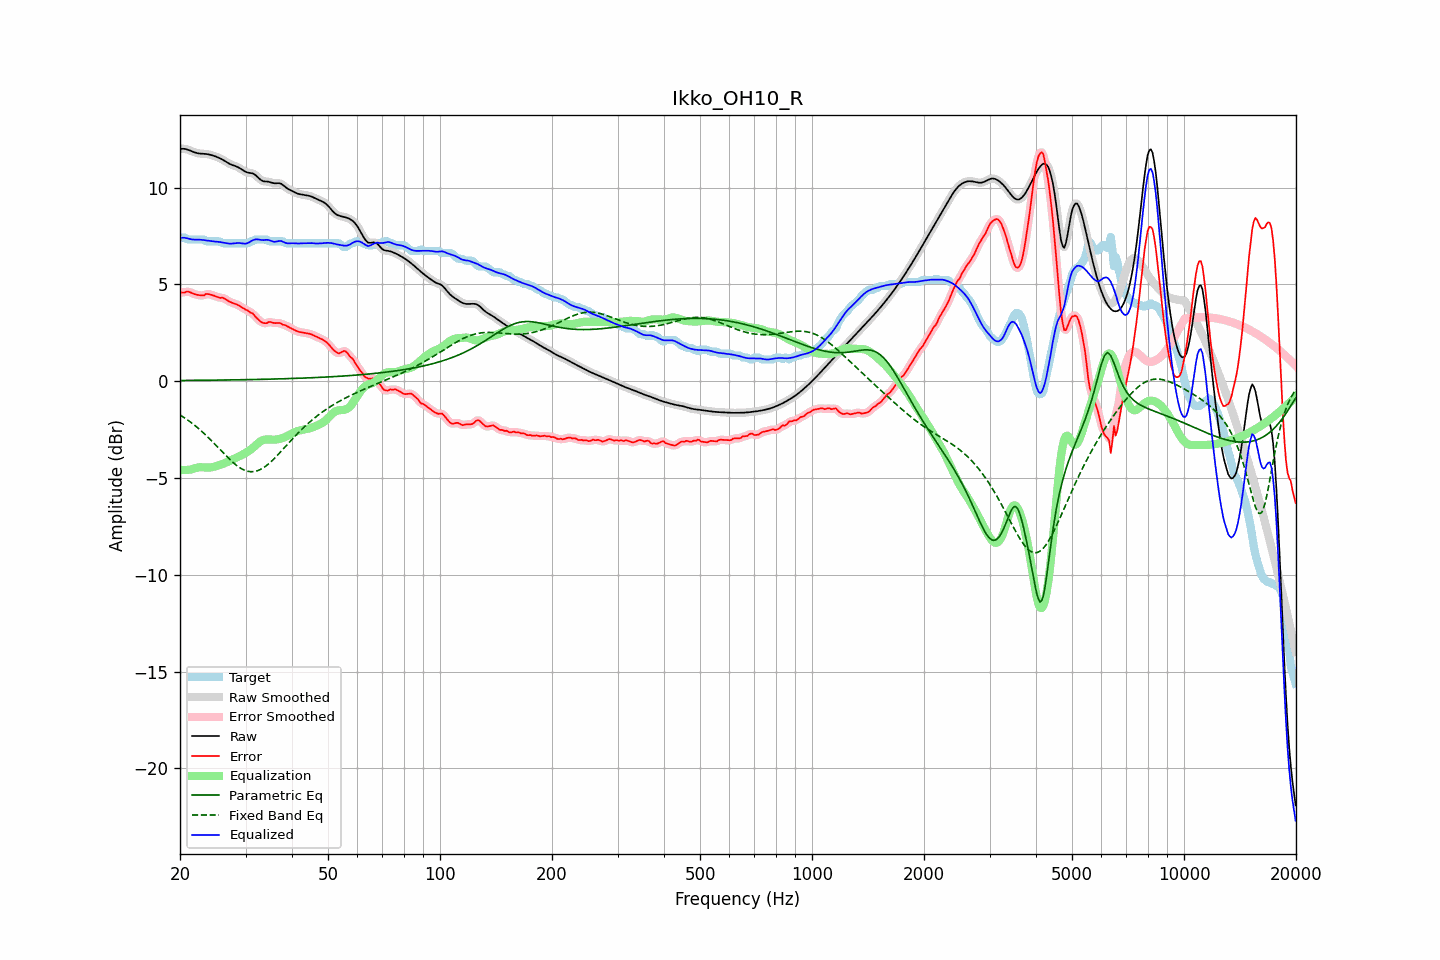

Values plotted in this chart, from the file beside it:
frequency, raw, error, smoothed, error_smoothed, equalization, parametric_eq, fixed_band_eq, equalized_raw, equalized_smoothed, target
20.00, 11.99, 4.57, 11.99, 4.56, -4.58, 0.03, -1.74, 7.41, 7.41, 7.42
20.20, 12.00, 4.58, 12.00, 4.58, -4.59, 0.03, -1.80, 7.41, 7.41, 7.42
20.40, 12.00, 4.58, 12.00, 4.59, -4.59, 0.04, -1.85, 7.41, 7.41, 7.42
20.61, 12.00, 4.58, 11.99, 4.60, -4.59, 0.04, -1.91, 7.40, 7.40, 7.42
20.81, 11.98, 4.63, 11.98, 4.61, -4.59, 0.04, -1.96, 7.39, 7.39, 7.35
21.02, 11.95, 4.63, 11.95, 4.62, -4.58, 0.04, -2.02, 7.37, 7.37, 7.32
21.23, 11.92, 4.60, 11.92, 4.60, -4.57, 0.04, -2.08, 7.35, 7.35, 7.32
21.44, 11.88, 4.56, 11.88, 4.57, -4.56, 0.04, -2.14, 7.32, 7.32, 7.32
21.66, 11.85, 4.53, 11.85, 4.53, -4.53, 0.04, -2.21, 7.32, 7.32, 7.32
21.87, 11.82, 4.50, 11.82, 4.50, -4.51, 0.04, -2.27, 7.31, 7.31, 7.32
22.09, 11.79, 4.47, 11.79, 4.47, -4.48, 0.04, -2.34, 7.31, 7.31, 7.32
22.31, 11.77, 4.45, 11.77, 4.45, -4.46, 0.04, -2.41, 7.31, 7.31, 7.32
22.54, 11.76, 4.44, 11.76, 4.44, -4.45, 0.04, -2.48, 7.31, 7.31, 7.32
22.76, 11.75, 4.43, 11.75, 4.42, -4.45, 0.04, -2.55, 7.30, 7.30, 7.32
22.99, 11.75, 4.43, 11.75, 4.43, -4.45, 0.04, -2.63, 7.29, 7.29, 7.32
23.22, 11.74, 4.43, 11.74, 4.45, -4.46, 0.05, -2.71, 7.28, 7.28, 7.31
23.45, 11.73, 4.50, 11.73, 4.48, -4.47, 0.05, -2.78, 7.27, 7.27, 7.24
23.69, 11.72, 4.50, 11.72, 4.50, -4.47, 0.05, -2.86, 7.26, 7.26, 7.22
23.92, 11.71, 4.49, 11.71, 4.50, -4.47, 0.05, -2.94, 7.24, 7.24, 7.22
24.16, 11.69, 4.47, 11.69, 4.47, -4.46, 0.05, -3.03, 7.23, 7.23, 7.22
24.40, 11.67, 4.45, 11.67, 4.45, -4.44, 0.05, -3.11, 7.22, 7.22, 7.22
24.65, 11.64, 4.42, 11.64, 4.42, -4.42, 0.05, -3.20, 7.22, 7.22, 7.22
24.89, 11.61, 4.39, 11.61, 4.39, -4.40, 0.05, -3.28, 7.21, 7.21, 7.22
25.14, 11.58, 4.36, 11.58, 4.35, -4.37, 0.05, -3.37, 7.20, 7.20, 7.22
25.39, 11.54, 4.32, 11.54, 4.33, -4.35, 0.05, -3.46, 7.20, 7.19, 7.22
25.65, 11.50, 4.30, 11.50, 4.32, -4.32, 0.06, -3.54, 7.18, 7.18, 7.21
25.91, 11.46, 4.32, 11.46, 4.30, -4.29, 0.06, -3.63, 7.17, 7.17, 7.14
26.16, 11.42, 4.30, 11.42, 4.29, -4.26, 0.06, -3.72, 7.16, 7.16, 7.12
26.43, 11.37, 4.25, 11.37, 4.25, -4.23, 0.06, -3.80, 7.14, 7.14, 7.12
26.69, 11.31, 4.19, 11.31, 4.20, -4.19, 0.06, -3.89, 7.12, 7.12, 7.12
26.96, 11.26, 4.14, 11.26, 4.14, -4.16, 0.06, -3.97, 7.11, 7.11, 7.12
27.23, 11.22, 4.10, 11.22, 4.10, -4.12, 0.06, -4.05, 7.10, 7.10, 7.12
27.50, 11.18, 4.06, 11.18, 4.06, -4.08, 0.06, -4.13, 7.10, 7.10, 7.12
27.77, 11.15, 4.03, 11.15, 4.03, -4.04, 0.07, -4.20, 7.11, 7.11, 7.12
28.05, 11.12, 4.00, 11.12, 4.00, -4.00, 0.07, -4.27, 7.12, 7.12, 7.12
28.33, 11.09, 3.97, 11.09, 3.97, -3.96, 0.07, -4.34, 7.13, 7.13, 7.12
28.62, 11.05, 3.93, 11.05, 3.93, -3.92, 0.07, -4.40, 7.14, 7.13, 7.12
28.90, 11.01, 3.89, 11.01, 3.89, -3.88, 0.07, -4.46, 7.13, 7.13, 7.12
29.19, 10.96, 3.84, 10.95, 3.83, -3.83, 0.07, -4.51, 7.12, 7.12, 7.12
29.48, 10.90, 3.78, 10.90, 3.78, -3.79, 0.07, -4.56, 7.11, 7.11, 7.12
29.78, 10.85, 3.73, 10.85, 3.73, -3.75, 0.08, -4.60, 7.10, 7.10, 7.12
30.08, 10.80, 3.68, 10.81, 3.69, -3.70, 0.08, -4.63, 7.10, 7.11, 7.12
30.38, 10.77, 3.65, 10.78, 3.64, -3.65, 0.08, -4.65, 7.13, 7.13, 7.12
30.68, 10.76, 3.60, 10.76, 3.60, -3.59, 0.08, -4.67, 7.17, 7.17, 7.17
30.99, 10.75, 3.53, 10.75, 3.55, -3.53, 0.08, -4.68, 7.22, 7.22, 7.22
31.30, 10.73, 3.51, 10.73, 3.49, -3.47, 0.08, -4.68, 7.27, 7.26, 7.22
31.61, 10.70, 3.42, 10.69, 3.42, -3.40, 0.08, -4.67, 7.30, 7.30, 7.27
31.93, 10.64, 3.32, 10.64, 3.34, -3.32, 0.09, -4.65, 7.32, 7.32, 7.32
32.24, 10.56, 3.24, 10.56, 3.24, -3.24, 0.09, -4.63, 7.32, 7.32, 7.32
32.57, 10.48, 3.16, 10.48, 3.16, -3.17, 0.09, -4.60, 7.31, 7.31, 7.32
32.89, 10.41, 3.09, 10.41, 3.09, -3.11, 0.09, -4.56, 7.29, 7.30, 7.32
33.22, 10.36, 3.04, 10.36, 3.04, -3.07, 0.09, -4.52, 7.29, 7.29, 7.32
33.55, 10.32, 3.00, 10.33, 3.00, -3.04, 0.10, -4.47, 7.28, 7.29, 7.32
33.89, 10.31, 2.99, 10.31, 3.00, -3.02, 0.10, -4.41, 7.30, 7.30, 7.32
34.23, 10.31, 2.99, 10.31, 3.01, -3.01, 0.10, -4.35, 7.30, 7.30, 7.31
34.57, 10.30, 3.05, 10.30, 3.04, -3.01, 0.10, -4.28, 7.29, 7.29, 7.25
34.92, 10.28, 3.06, 10.28, 3.05, -3.01, 0.10, -4.21, 7.27, 7.26, 7.22
35.27, 10.25, 3.03, 10.25, 3.04, -3.02, 0.11, -4.13, 7.23, 7.23, 7.22
35.62, 10.23, 3.01, 10.23, 3.01, -3.02, 0.11, -4.05, 7.21, 7.21, 7.22
35.97, 10.22, 3.00, 10.22, 3.00, -3.02, 0.11, -3.97, 7.19, 7.20, 7.22
... 635 more rows
